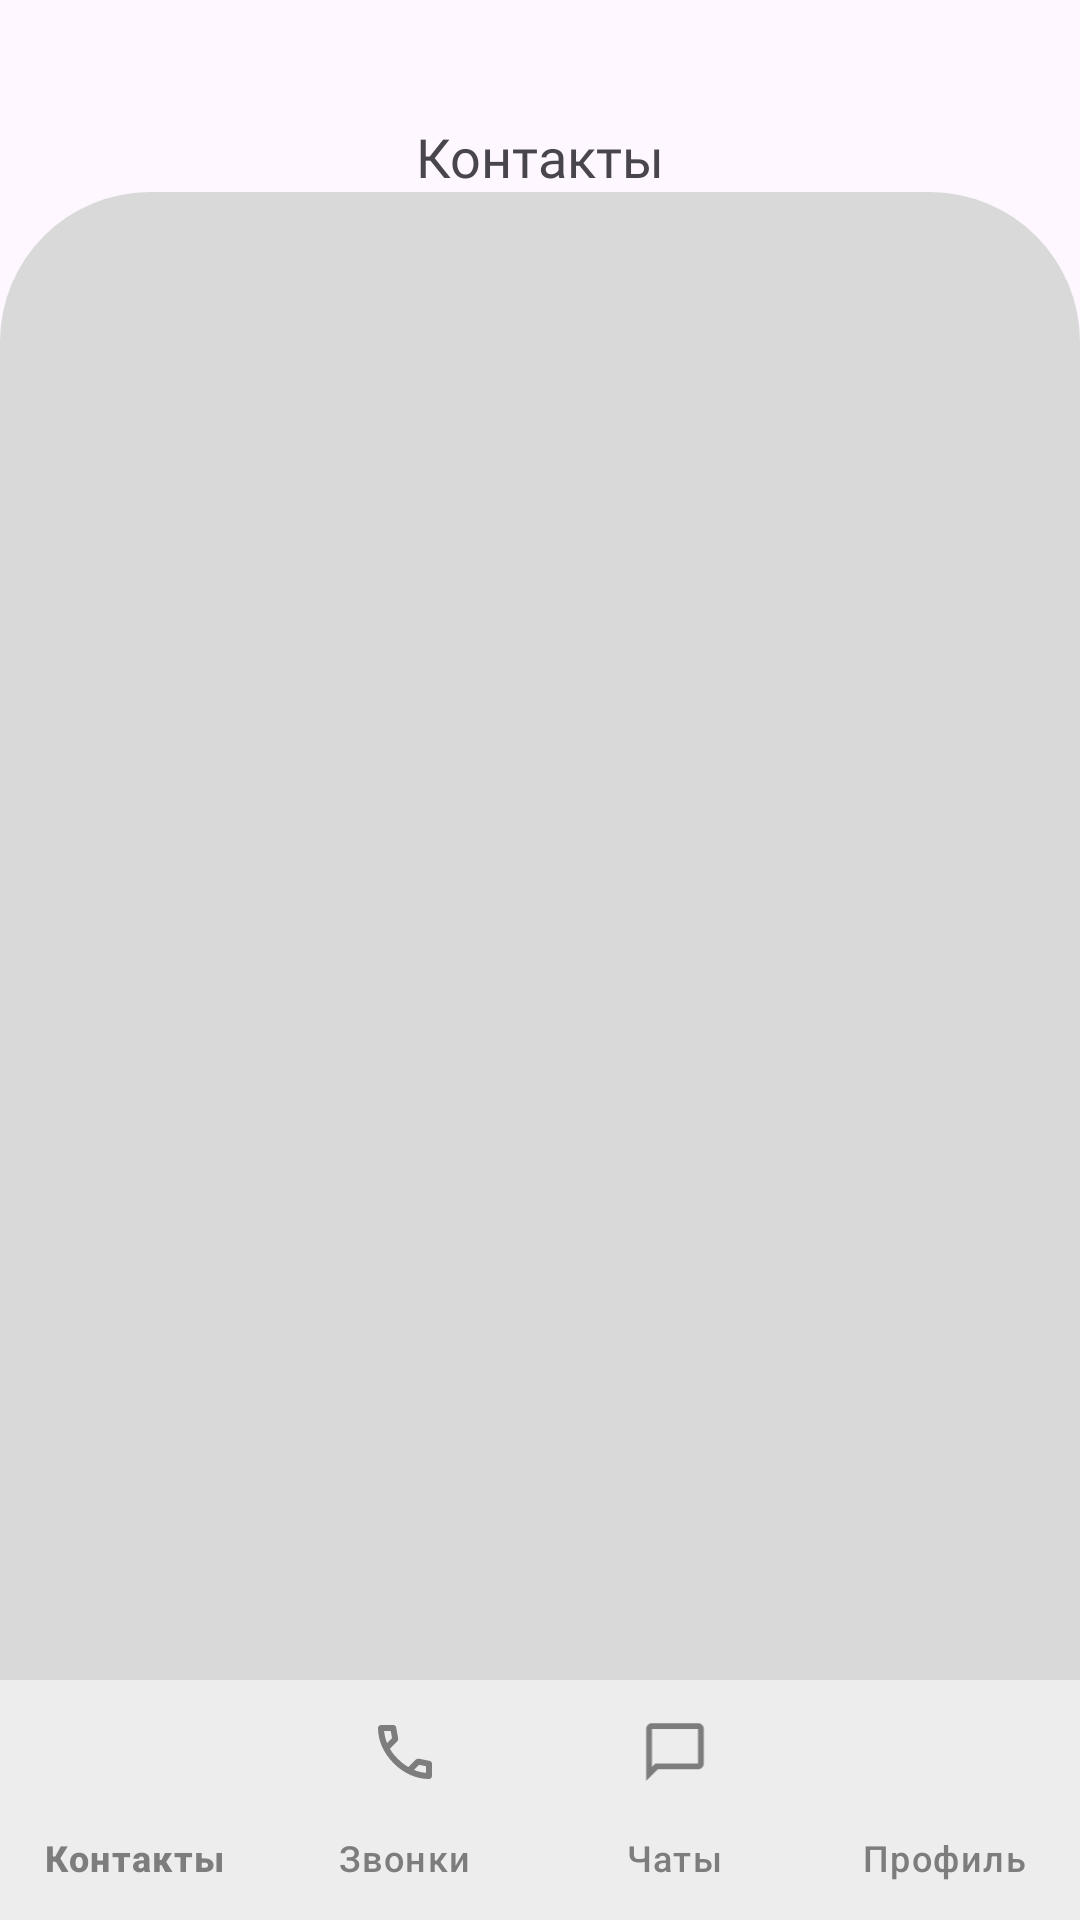

This screen was rendered from an Android layout file. Write that file and the resources it references.
<!-- AndroidManifest.xml: application theme Theme.VOCO -->
<!-- res/layout/contact_fragment.xml -->
<?xml version="1.0" encoding="utf-8"?>
<androidx.constraintlayout.widget.ConstraintLayout xmlns:android="http://schemas.android.com/apk/res/android"
    android:layout_width="match_parent"
    android:layout_height="match_parent"
    xmlns:app="http://schemas.android.com/apk/res-auto"

    android:id="@+id/contact_fragment">

    <androidx.constraintlayout.widget.Guideline
        android:id="@+id/gl_up_start"
        android:layout_width="0dp"
        android:layout_height="0dp"
        android:orientation="horizontal"
        app:layout_constraintGuide_percent="0.1" />

    <androidx.constraintlayout.widget.Guideline
        android:id="@+id/gl_down_end"
        android:layout_width="0dp"
        android:layout_height="0dp"
        android:orientation="horizontal"
        app:layout_constraintGuide_percent="0.9"
        />

    <androidx.constraintlayout.widget.Guideline
        android:id="@+id/gl_start"
        android:layout_width="0dp"
        android:layout_height="0dp"
        android:orientation="vertical"
        app:layout_constraintGuide_percent="0.1"
        />

    <androidx.constraintlayout.widget.Guideline
        android:id="@+id/gl_end"
        android:layout_width="0dp"
        android:layout_height="0dp"
        android:orientation="vertical"
        app:layout_constraintGuide_percent="0.9"
        />

    <TextView
        android:layout_width="wrap_content"
        android:layout_height="wrap_content"
        android:text="Контакты"
        android:fontFamily="@font/lato_regular"
        android:textSize="18sp"
        app:layout_constraintStart_toStartOf="parent"
        app:layout_constraintEnd_toEndOf="parent"
        app:layout_constraintTop_toTopOf="parent"
        android:layout_marginTop="40dp"
        />

    <ImageView
        android:id="@+id/bg_contact"
        android:layout_width="0dp"
        android:layout_height="0dp"
        android:background="@drawable/krugli_ugli_gray"
        app:layout_constraintStart_toStartOf="parent"
        app:layout_constraintEnd_toEndOf="parent"
        app:layout_constraintBottom_toTopOf="@+id/bottom_navigation"
        app:layout_constraintTop_toTopOf="@id/gl_up_start"
        />
    
    <ListView
        android:id="@+id/lv_contact"
        android:layout_width="0dp"
        android:layout_height="0dp"
        app:layout_constraintStart_toStartOf="parent"
        app:layout_constraintEnd_toEndOf="parent"
        app:layout_constraintTop_toTopOf="@+id/bg_contact"
        app:layout_constraintBottom_toBottomOf="@+id/bottom_navigation"
        android:layout_marginTop="50dp"
        />
    

    <com.google.android.material.bottomnavigation.BottomNavigationView
        android:id="@+id/bottom_navigation"
        android:layout_width="match_parent"
        android:layout_height="wrap_content"
        android:layout_alignParentBottom="true"
        app:menu="@menu/bottom_nav_menu"
        android:background="@color/light_gray"
        app:itemIconTint="@color/bottom_nav_colors"
        app:itemTextColor="@color/bottom_nav_colors"
        app:labelVisibilityMode="labeled"
        app:layout_constraintBottom_toBottomOf="parent"
        app:layout_constraintStart_toStartOf="parent"
        app:layout_constraintEnd_toEndOf="parent"
        />

</androidx.constraintlayout.widget.ConstraintLayout>
<!-- resources referenced by this layout -->
<resources>
  <color name="bottom_nav_colors">#7D7D7D</color>
  <color name="light_gray">#EDEDED</color>
  <!-- drawable krugli_ugli_gray (drawable) -->
  <?xml version="1.0" encoding="utf-8"?>
  <shape xmlns:android="http://schemas.android.com/apk/res/android" android:shape="rectangle">
      <solid android:color="@color/gray"/>
      <corners
          android:topLeftRadius="50dip"
          android:topRightRadius="50dip"
          />
  </shape>
  <style name="Theme.VOCO" parent="Base.Theme.VOCO" />
  <color name="gray">#D9D9D9</color>
  <style name="Base.Theme.VOCO" parent="Theme.Material3.DayNight.NoActionBar">
          
          
      </style>
</resources>
